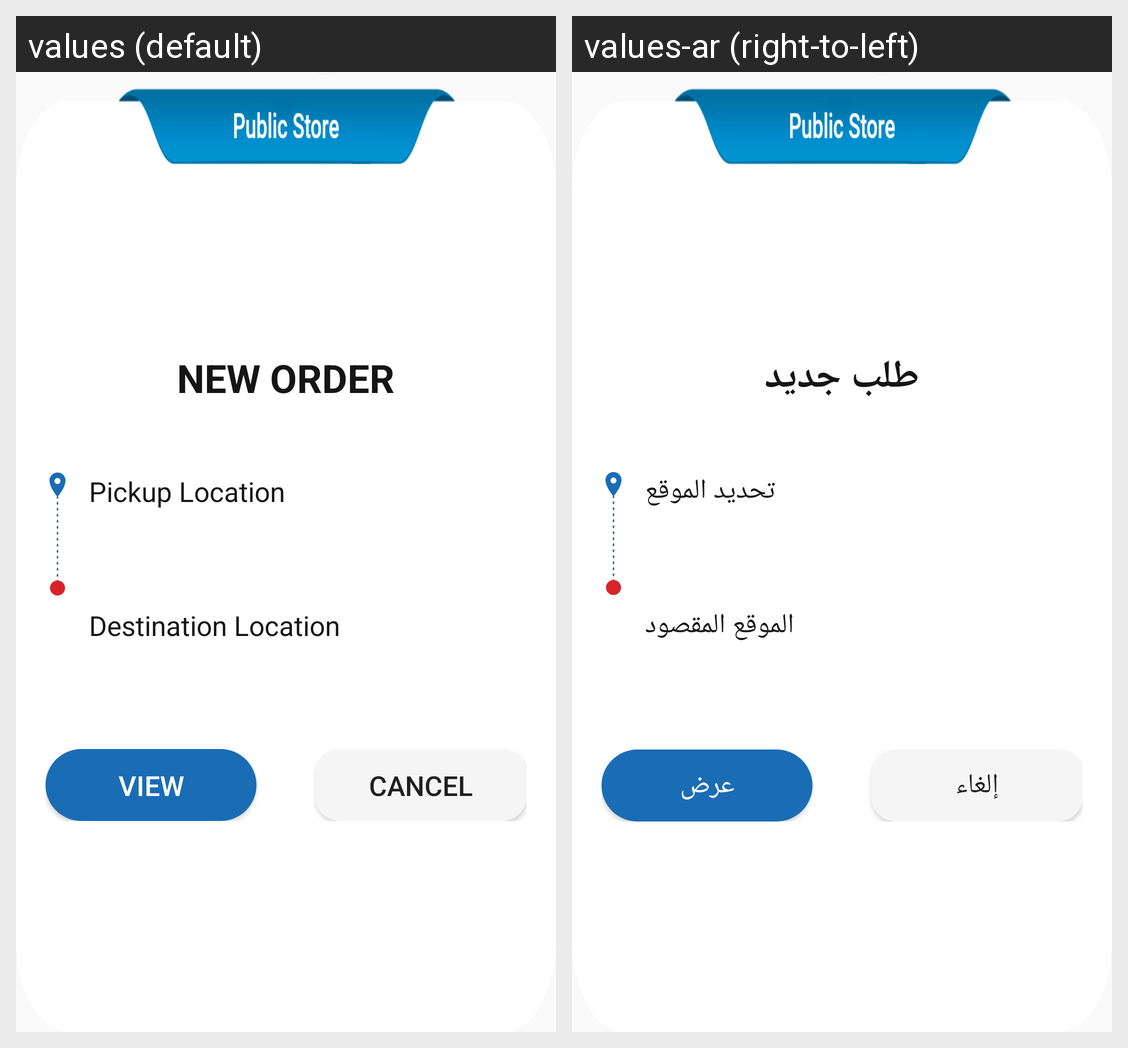

Locale-by-locale string values for the Android screen shown in this grid:
Android screen res/layout/dialog_new_order.xml rendered under 2 locales, left to right: values (default), values-ar (right-to-left). Device: Nexus 5 (rendered at 1080×1920; each locale shown at half size, 540×960, under a caption strip naming it); theme AppTheme.
Strings drawn on this screen, with the default value and each locale's value (text and hints the layout hard-codes, and strings that could not be matched under every locale, appear in the picture but are not listed):

new_order
  values: New Order
  values-ar: طلب جديد

pickup_location
  values: Pickup Location
  values-ar: تحديد الموقع

destination_location
  values: Destination Location
  values-ar: الموقع المقصود

view
  values: View
  values-ar: عرض

cancel
  values: Cancel
  values-ar: إلغاء
